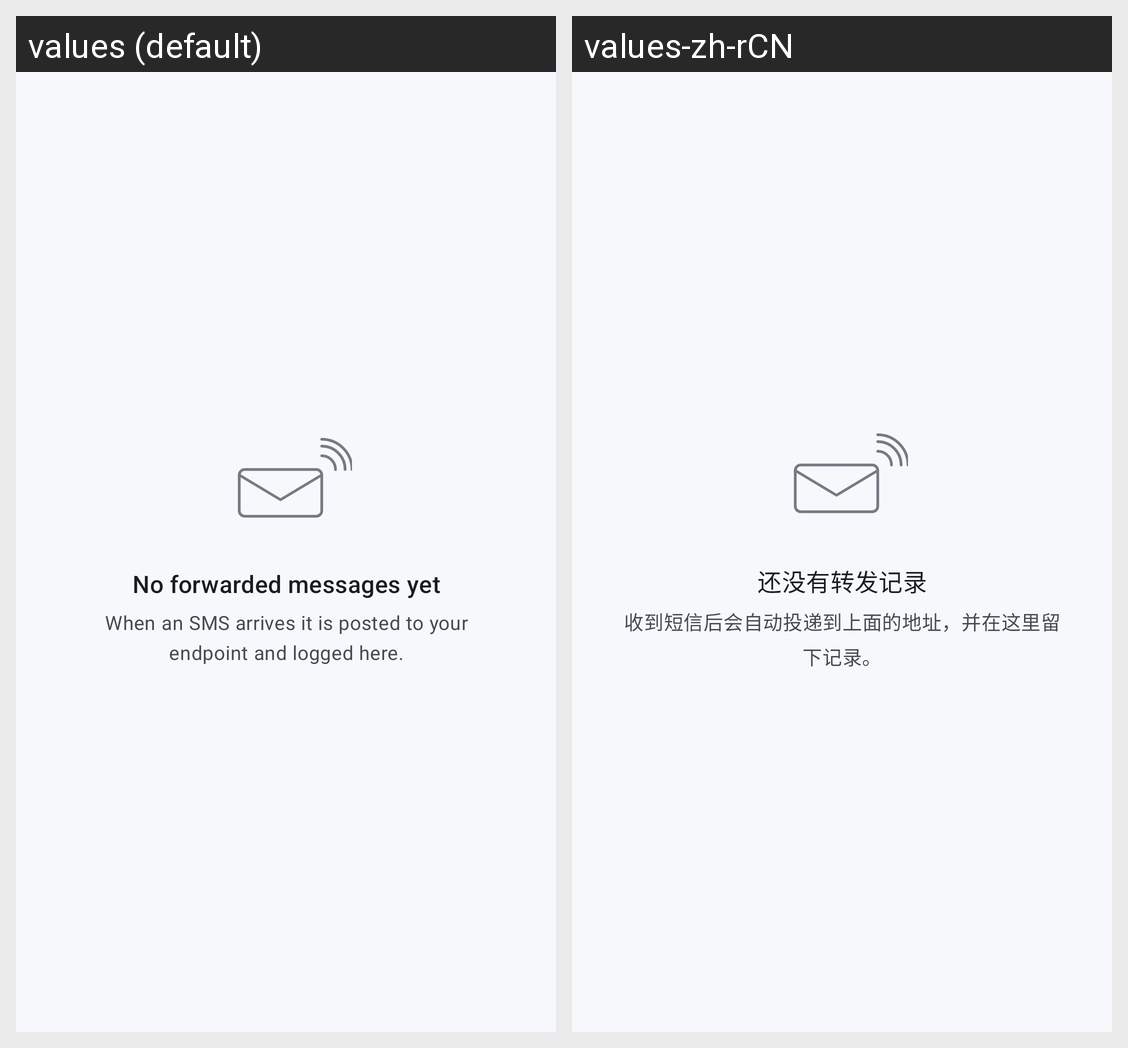

Translations of the strings shown on this Android screen, per locale in the grid:
Android screen res/layout/view_empty_logs.xml rendered under 2 locales, left to right: values (default), values-zh-rCN. Device: Nexus 5 (rendered at 1080×1920; each locale shown at half size, 540×960, under a caption strip naming it); theme Theme.SMSPost.
Strings drawn on this screen, with the default value and each locale's value (text and hints the layout hard-codes, and strings that could not be matched under every locale, appear in the picture but are not listed):

empty_title
  values: No forwarded messages yet
  values-zh-rCN: 还没有转发记录

empty_body
  values: When an SMS arrives it is posted to your endpoint and logged here.
  values-zh-rCN: 收到短信后会自动投递到上面的地址，并在这里留下记录。
